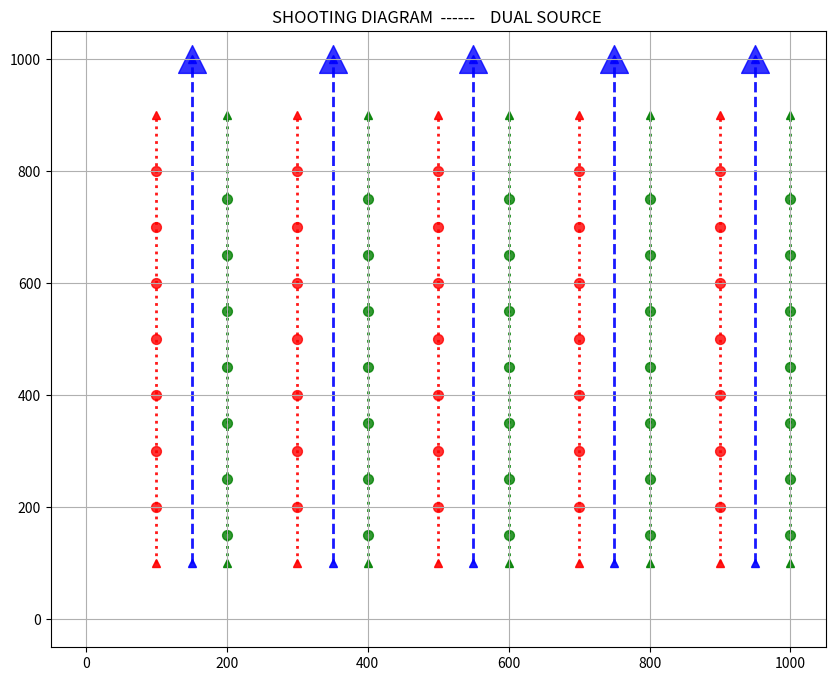

The script that saved this image:
import numpy as np
import matplotlib.pyplot as plt

#def plot1():
fig, ax = plt.subplots(figsize=(10, 8))
ax.set_title('SHOOTING DIAGRAM  ------    DUAL SOURCE ')
x1 = np.linspace(0, 1000, 1)
x2 = np.linspace(0, 1000, 1, endpoint=True)
ax.scatter(x1,x2,s=1,c="green",alpha=.01 )

plt.grid()


# Vessels
Shipx=[[150],[350],[550],[750],[950]]
Shipy=[[1000],[1000],[1000],[1000],[1000]]
ax.scatter(Shipx,Shipy,s=400,c="blue",alpha=.8,marker="^")

# Port and Stb Sources
pxx= np.array([200,400,600,800,1000])
Px=np.array([pxx,pxx,pxx,pxx,pxx,pxx,pxx])
Py=[[750,750,750,750,750],
    [650,650,650,650,650],
    [550,550,550,550,550],
    [450,450,450,450,450],
    [350,350,350,350,350],
    [250,250,250,250,250],
    [150,150,150,150,150]]

sxx = np.array([100,300,500,700,900])
Sx  = np.array([sxx,sxx,sxx,sxx,sxx,sxx,sxx])
Sy=[[800,800,800,800,800],
    [700,700,700,700,700],
    [600,600,600,600,600],
    [500,500,500,500,500],
    [400,400,400,400,400],
    [300,300,300,300,300],
    [200,200,200,200,200]]

ax.scatter(Px,Py,s=50,c="green",alpha=.8 )
ax.scatter(Sx,Sy,s=50,c="red",alpha=.8)

# Port Shooting line
y = np.transpose([[100,900],[100,900],[100,900],[100,900],[100,900]])
Lp1 =np.transpose( [[100,100],[300,300],[500,500],[700,700],[900,900]])
ax.plot(Lp1,y, color='red', alpha=0.9,linestyle='dotted',
    linewidth=2, solid_capstyle='round', zorder=1, marker="^")

# Starboard Shooting line
y1 = np.transpose([[100,900],[100,900],[100,900],[100,900],[100,900]])
Ls1 = np.transpose([[200,200],[400,400],[600,600],[800,800],[1000,1000]])
ax.plot(Ls1, y1, color='green', alpha=0.9,linestyle='dotted',
    linewidth=2, solid_capstyle='round', zorder=1, marker="^")

# Sail Line 
y3 = np.transpose([[100,1000],[100,1000],[100,1000],[100,1000],[100,1000]])
Vs1 = np.transpose([[150,150],[350,350],[550,550],[750,750],[950,950]])
ax.plot(Vs1, y3, color='blue', alpha=0.9,linestyle='dashed',
    linewidth=2, solid_capstyle='round', zorder=1, marker="^")

plt.show()
